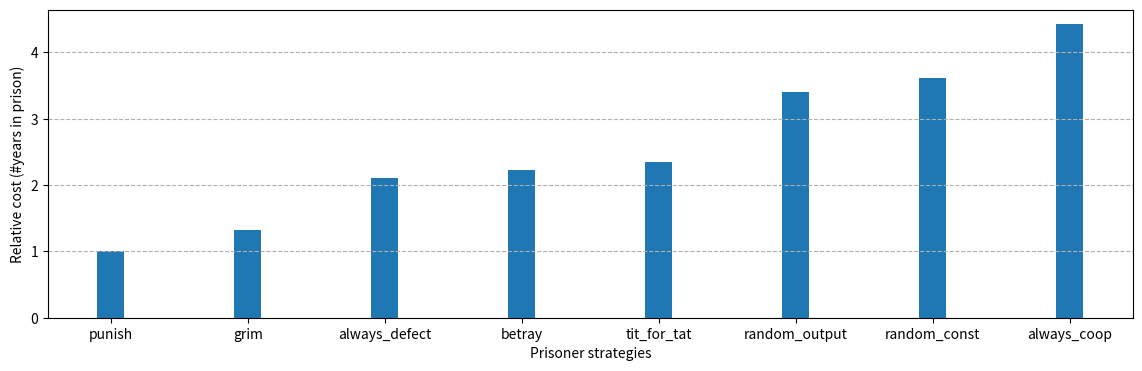

This chart was generated by the following Python code:
from functools import partial
from typing import Any, List, Tuple, Dict
import matplotlib.pyplot as plt
import numpy as np


class StateMachine:

    def __init__(self, input_domain: List[Any], name=None, output_if_none=None):
        self._transition_matrix = []
        self._output_matrix = []
        self._current_state = 0
        self._input_to_int = {}
        self.name = name
        self._none_output = output_if_none
        for i in range(len(input_domain)):
            self._input_to_int[input_domain[i]] = i

    @classmethod
    def from_matrix(cls, matrix: List[Tuple[Any, Any, int, int]], input_domain: List[Any], name=None,
                    output_if_none=None) -> 'StateMachine':
        machine = cls(input_domain, name, output_if_none=output_if_none)
        for t in matrix:
            machine.add_state(*t)
        return machine

    @classmethod
    def random_machine(cls, states: int, output_domain: List[Any], input_domain: List[Any], name=None) \
            -> 'StateMachine':
        matrix = []
        for _ in range(states):
            state = (
                np.random.choice(output_domain),
                np.random.choice(output_domain),
                np.random.choice(range(states)),
                np.random.choice(range(states))
            )
            matrix.append(state)
        machine = cls.from_matrix(
            matrix=matrix, input_domain=input_domain, name=name, output_if_none=np.random.choice(output_domain)
        )
        return machine

    def __str__(self):
        return self.name

    def next(self, input_: Any) -> Any:
        if input_ is None:
            return self._none_output
        elif input_ not in self._input_to_int.keys():
            raise Exception("Input outside input domain")
        i = self._input_to_int.get(input_)
        output = self._output_matrix[self._current_state][i]
        self._current_state = self._transition_matrix[self._current_state][i]
        return output

    def add_state(self, output_0: Any, output_1: Any, next_state_0: int, next_state_1: int) -> None:
        self._transition_matrix.append([next_state_0, next_state_1])
        self._output_matrix.append([output_0, output_1])

    def output_if_none(self, output):
        self._none_output = output


class PrisonersDilemma:
    _choice_to_int = {'c': 0, 'd': 1}

    def __init__(self, prisoners: List[StateMachine], cost_matrix: List[List[Tuple[int, int]]]):
        self.cost_matrix = cost_matrix
        self.prisoners = prisoners

    def run_tournament_simulations(self, simulations: int = 20) -> Dict[StateMachine, int]:
        """Runs a round-robin tournament <code>simulation</code> time(s) and returns the average sentence of each
            simulation for every prisoner."""
        sentences_acc = {}
        for p in self.prisoners:
            sentences_acc[p] = 0
        for sim in range(simulations):
            sentences = self._run_tournament()
            for p in sentences.keys():
                sentences_acc[p] += sentences[p]
        for p in sentences_acc:
            sentences_acc[p] /= simulations
        return sentences_acc

    def _run_tournament(self) -> Dict[StateMachine, int]:
        prisoners = self.prisoners
        sentences = {}
        for p in prisoners:
            sentences[p] = 0
        for i in range(len(prisoners) - 1):
            prisoner_a = prisoners[i]
            choice_a = None
            choice_b = None
            for j in range(i + 1, len(prisoners)):
                prisoner_b = prisoners[j]
                choice_a, choice_b = prisoner_a.next(choice_b), prisoner_b.next(choice_a)
                sentence_a, sentence_b = self._sentence(choice_a, choice_b)
                sentences[prisoner_a] += sentence_a
                sentences[prisoner_b] += sentence_b
        return sentences

    def _sentence(self, choice_a: chr, choice_b: chr):
        choice_a = self._choice_to_int.get(choice_a)
        choice_b = self._choice_to_int.get(choice_b)
        return self.cost_matrix[choice_a][choice_b]


class RandomPrisoner(StateMachine):
    def __init__(self, name=None):
        self.name = name

    def next(self, input_):
        return np.random.choice(['c', 'd'])


class EPPrisoner(StateMachine):
    def __init__(self, input_domain: List[Any], output_domain: List[Any], pop_size: int = 4, name: str = None,
                 beta: float = 1, gamma: float = 0):
        super().__init__(input_domain, name=name)
        self._population: List[StateMachine] = []
        self._history: List[int] = []
        self._output_to_int = {}
        self._int_to_output = {}
        self._pop_size: int = pop_size

        for _ in range(pop_size):
            self._population.append(self.random_machine(
                states=8, input_domain=input_domain, output_domain=output_domain
            ))
        i = 0
        for el in output_domain:
            self._output_to_int[el] = i
            self._int_to_output[i] = el
            i += 1
        self.beta = beta
        self.gamma = gamma

    def _mutate(self) -> None:
        pass

    def next(self, input_: Any) -> Any:
        _population = self._population
        self._mutate()

        # Select pop_size individuals of lowest cost
        _population = sorted(_population, key=self._cost)
        _population = _population[:self._pop_size]
        for machine in _population:
            machine._current_state = 0

        # Return value of fittest individual
        best_machine = _population[0]
        for entry in self._history:
            best_machine.next(entry)
        next_move = best_machine.next(input_)
        self._history.append(input_)
        best_machine._current_state = 0
        return next_move

    def _cost(self):
        pass


input_domain = ['c', 'd']
from_matrix_ = partial(StateMachine.from_matrix, input_domain=input_domain)
random_machine_ = partial(StateMachine.random_machine, output_domain=input_domain, input_domain=input_domain)

''' Specify strategies here '''
prisoners = [
    from_matrix_([('d', 'd', 0, 0)], name='always_defect', output_if_none='d'),
    from_matrix_([('c', 'c', 0, 0)], name='always_coop', output_if_none='c'),
    random_machine_(4, name="random_const"),
    RandomPrisoner(name="random_output"),
    from_matrix_([('c', 'd', 0, 0)], name="tit_for_tat", output_if_none='c'),
    from_matrix_([
        ('c', 'd', 0, 1),
        ('d', 'd', 1, 1)
    ], name="grim", output_if_none='c'),
    from_matrix_([
        ('c', 'd', 0, 1),
        ('d', 'd', 2, 1),
        ('d', 'd', 0, 1)
    ], name="punish", output_if_none='c'),
    from_matrix_([
        ('c', 'd', 1, 0),
        ('c', 'd', 2, 0),
        ('d', 'd', 2, 0),
        ('d', 'c', 3, 0)
    ], name="betray", output_if_none='c')
]

cost_matrix = [
    [(1, 1), (10, 0)],
    [(0, 10), (5, 5)]
]
prisoners_dilemma = PrisonersDilemma(prisoners, cost_matrix)
sentences = prisoners_dilemma.run_tournament_simulations(simulations=1000)
min_ = min(sentences.values())
for p in prisoners:
    sentences[p] /= min_
prisoners, sentences = sorted(prisoners, key=sentences.get), sorted(sentences.values())

plt.figure(figsize=(14, 4))
plt.xlabel("Prisoner strategies")
plt.ylabel("Relative cost (#years in prison)")
plt.bar(list(map(lambda p: p.name, prisoners)), sentences, width=0.2)
plt.grid(axis='y', linestyle='dashed')
#plt.show()